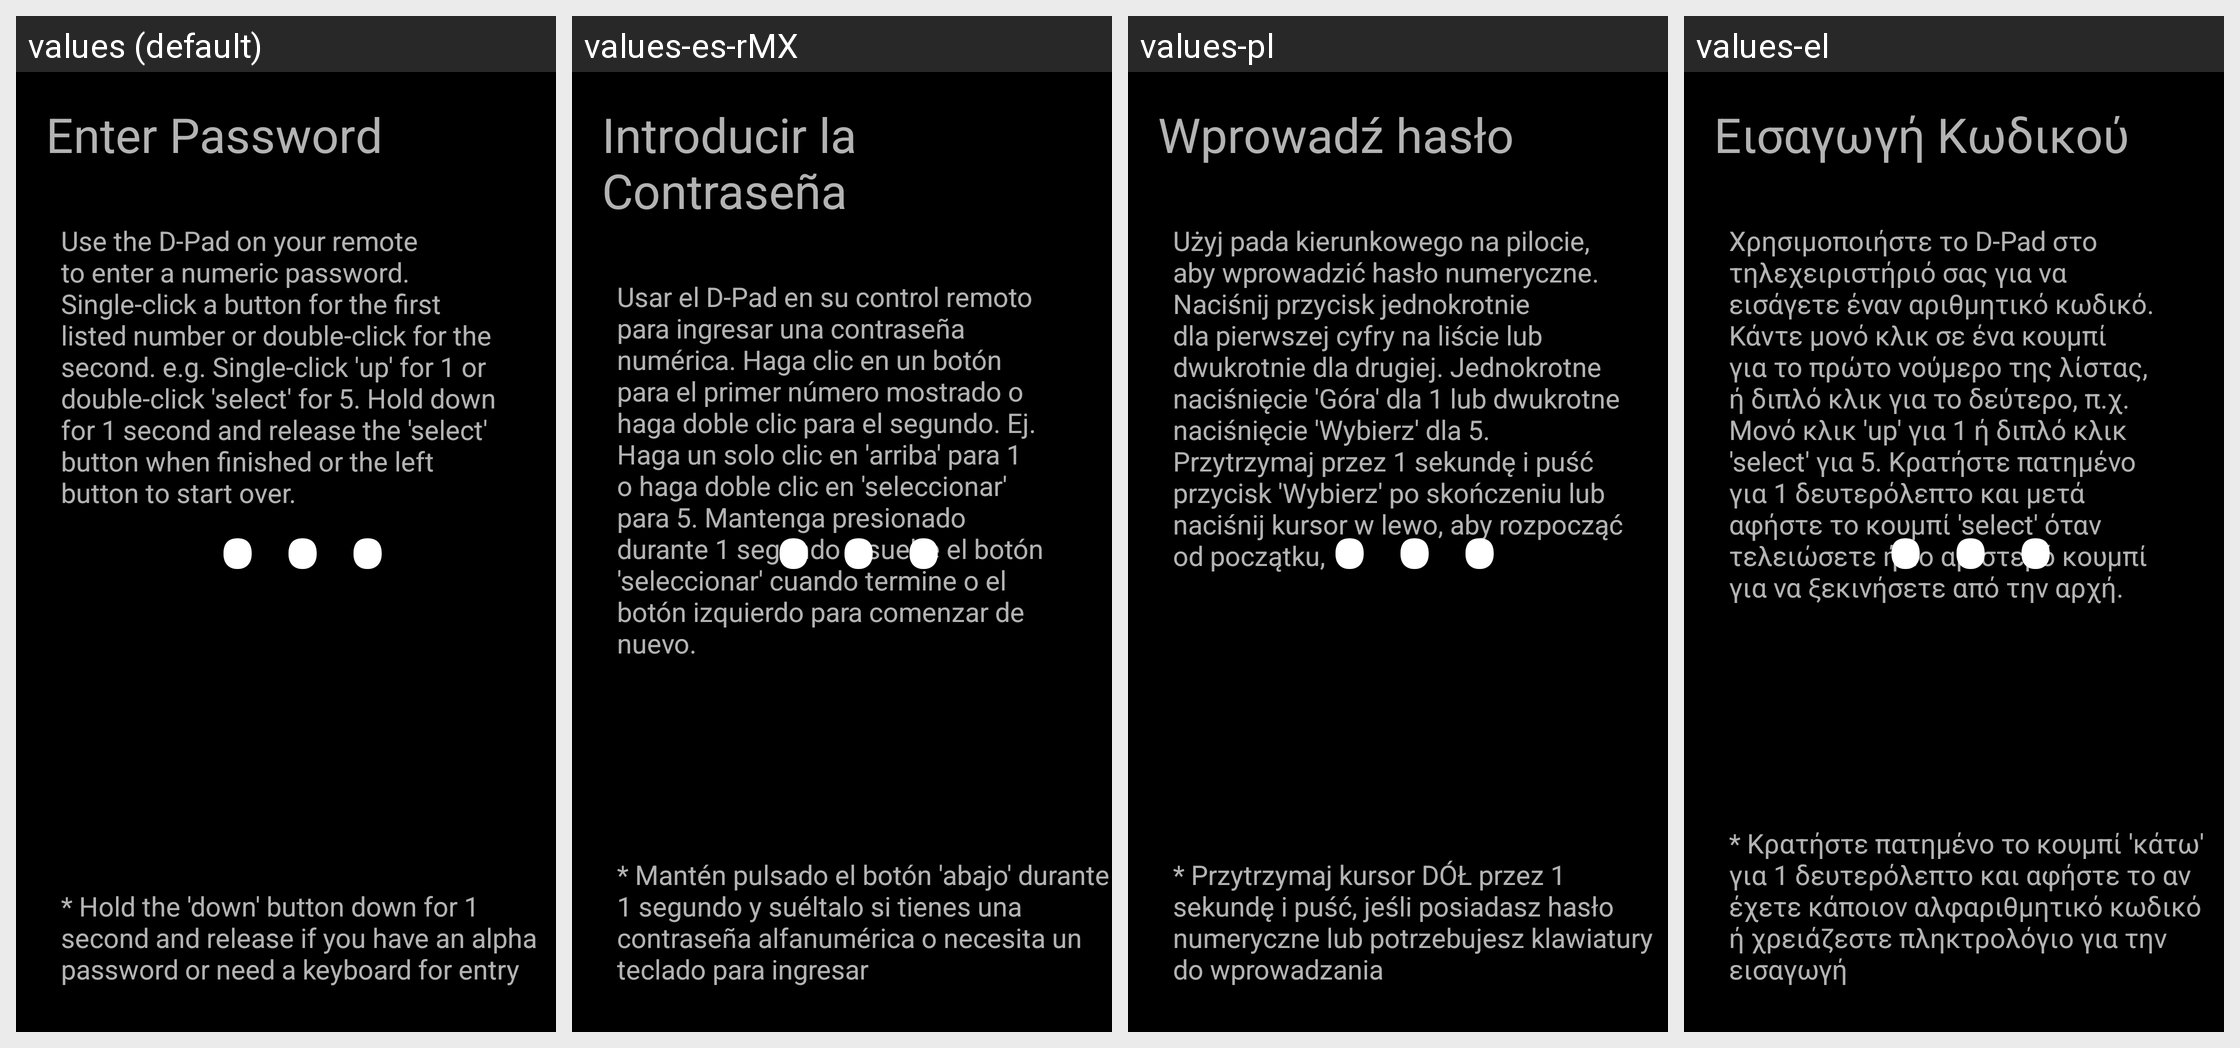

This grid shows one Android layout under several languages. Give, for every string resource on the screen, its name, the default text and each shown locale's text.
Android screen res/layout/activity_dpad_pw.xml rendered under 4 locales, left to right: values (default), values-es-rMX, values-pl, values-el. Device: Nexus 5 (rendered at 1080×1920; each locale shown at half size, 540×960, under a caption strip naming it); theme AppTheme.
Other locales in the repository, not shown: values-af, values-am, values-ar, values-as, values-az, values-be, values-bg, values-bg-rBG, values-bn, values-bs, values-ca, values-cs, values-da, values-de, values-de-rDE, values-en-rGB, values-en-rIN, values-en-rXC, values-es, values-es-rAR, values-es-rCO, values-es-rES, values-es-rUS, values-et, values-et-rEE, values-eu, values-fa, values-fi, values-fr, values-fr-rCA, values-fr-rFR, values-gl, values-gsw, values-gu, values-he, values-hi, values-hr, values-hu, values-hy, values-id, values-in, values-is, values-is-rIS, values-it, values-iw, values-ja, values-ka, values-kk, values-km, values-kn, values-ko, values-ky, values-lo, values-lt, values-lt-rLT, values-lv, values-mk, values-ml, values-mn, values-mr, values-ms, values-my, values-nb, values-ne, values-nl, values-or, values-pa, values-pt, values-pt-rBR, values-pt-rPT, values-ro, values-ru, values-si, values-sk, values-sl, values-sl-rSI, values-sq, values-sr, values-sv, values-sw, values-ta, values-te, values-th, values-tl, values-tr, values-uk, values-ur, values-uz, values-vi, values-zh-rCN, values-zh-rHK, values-zh-rTW, values-zu.
Strings drawn on this screen, with the default value and each locale's value (text and hints the layout hard-codes, and strings that could not be matched under every locale, appear in the picture but are not listed):

dpad_entry_desc
  values: Use the D-Pad on your remote to enter a numeric password. Single-click a button for the first listed number or double-click for the second. e.g. Single-click 'up' for 1 or double-click 'select' for 5. Hold down for 1 second and release the 'select' button when finished or the left button to start over.
  values-es-rMX: Usar el D-Pad en su control remoto para ingresar una contraseña numérica. Haga clic en un botón para el primer número mostrado o haga doble clic para el segundo. Ej. Haga un solo clic en 'arriba' para 1 o haga doble clic en 'seleccionar' para 5. Mantenga presionado durante 1 segundo y suelte el botón 'seleccionar' cuando termine o el botón izquierdo para comenzar de nuevo.
  values-pl: Użyj pada kierunkowego na pilocie, aby wprowadzić hasło numeryczne. Naciśnij przycisk jednokrotnie dla pierwszej cyfry na liście lub dwukrotnie dla drugiej. Jednokrotne naciśnięcie 'Góra' dla 1 lub dwukrotne naciśnięcie 'Wybierz' dla 5. Przytrzymaj przez 1 sekundę i puść przycisk 'Wybierz' po skończeniu lub naciśnij kursor w lewo, aby rozpocząć od początku,
  values-el: Χρησιμοποιήστε το D-Pad στο τηλεχειριστήριό σας για να εισάγετε έναν αριθμητικό κωδικό. Κάντε μονό κλικ σε ένα κουμπί για το πρώτο νούμερο της λίστας, ή διπλό κλικ για το δεύτερο, π.χ. Μονό κλικ 'up' για 1 ή διπλό κλικ 'select' για 5. Κρατήστε πατημένο για 1 δευτερόλεπτο και μετά αφήστε το κουμπί 'select' όταν τελειώσετε ή το αριστερό κουμπί για να ξεκινήσετε από την αρχή.

dpad_pw_cancel
  values: * Hold the 'down' button down for 1 second and release if you have an alpha password or need a keyboard for entry
  values-es-rMX: * Mantén pulsado el botón 'abajo' durante 1 segundo y suéltalo si tienes una contraseña alfanumérica o necesita un teclado para ingresar
  values-pl: * Przytrzymaj kursor DÓŁ przez 1 sekundę i puść, jeśli posiadasz hasło numeryczne lub potrzebujesz klawiatury do wprowadzania
  values-el: * Κρατήστε πατημένο το κουμπί 'κάτω' για 1 δευτερόλεπτο και αφήστε το αν έχετε κάποιον αλφαριθμητικό κωδικό ή χρειάζεστε πληκτρολόγιο για την εισαγωγή
